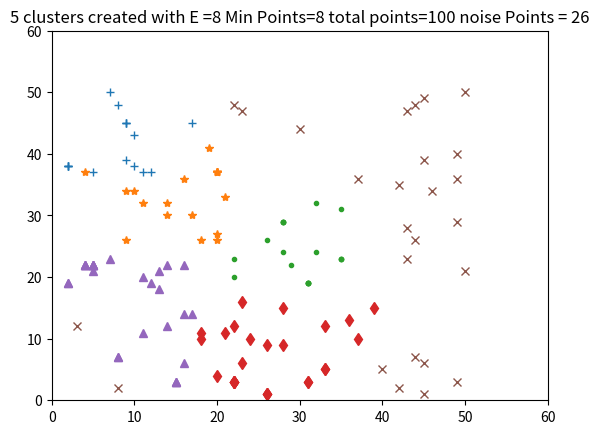

Write the Python code that produced this figure.
__author__ = 'wangxy'

from matplotlib.pyplot import *
from collections import defaultdict
import random

 #function to calculate distance
def dist(p1, p2):
   return ((p1[0]-p2[0])**2+ (p1[1]-p2[1])**2)**(0.5)

 #randomly generate around 100 cartesian coordinates
all_points=[]

for i in range(100):
	randCoord = [random.randint(1,50), random.randint(1,50)]
	if not randCoord in all_points:
		all_points.append(randCoord)


 #take radius = 8 and min. points = 8
E = 8
minPts = 8

#find out the core points
other_points =[]
core_points=[]
plotted_points=[]
for point in all_points:
	point.append(0) # assign initial level 0
	total = 0
	for otherPoint in all_points:
		distance = dist(otherPoint,point)
		if distance<=E:
			total+=1

	if total > minPts:
		core_points.append(point)
		plotted_points.append(point)
	else:
		other_points.append(point)

#find border points
border_points=[]
for core in core_points:
	for other in other_points:
		if dist(core,other)<=E:
			border_points.append(other)
			plotted_points.append(other)


#implement the algorithm
cluster_label=0

for point in core_points:
	if point[2]==0:
		cluster_label+=1
		point[2]=cluster_label

	for point2 in plotted_points:
		distance = dist(point2,point)
		if point2[2] ==0 and distance<=E:
			# print point, point2
			point2[2] =point[2]


#after the points are asssigned correnponding labels, we group them
cluster_list = defaultdict(lambda: [[],[]])
for point in plotted_points:
	cluster_list[point[2]][0].append(point[0])
	cluster_list[point[2]][1].append(point[1])

markers = ['+','*','.','d','^','v','>','<','p']

#plotting the clusters
i=0
# print cluster_list
for value in cluster_list:
	cluster= cluster_list[value]
	plot(cluster[0], cluster[1],markers[i])
	i = i%10+1

#plot the noise points as well
noise_points=[]
for point in all_points:
	if not point in core_points and not point in border_points:
		noise_points.append(point)
noisex=[]
noisey=[]
for point in noise_points:
	noisex.append(point[0])
	noisey.append(point[1])
plot(noisex, noisey, "x")

title(str(len(cluster_list))+" clusters created with E ="+str(E)+" Min Points="+str(minPts)+" total points="+str(len(all_points))+" noise Points = "+ str(len(noise_points)))
axis((0,60,0,60))
show()